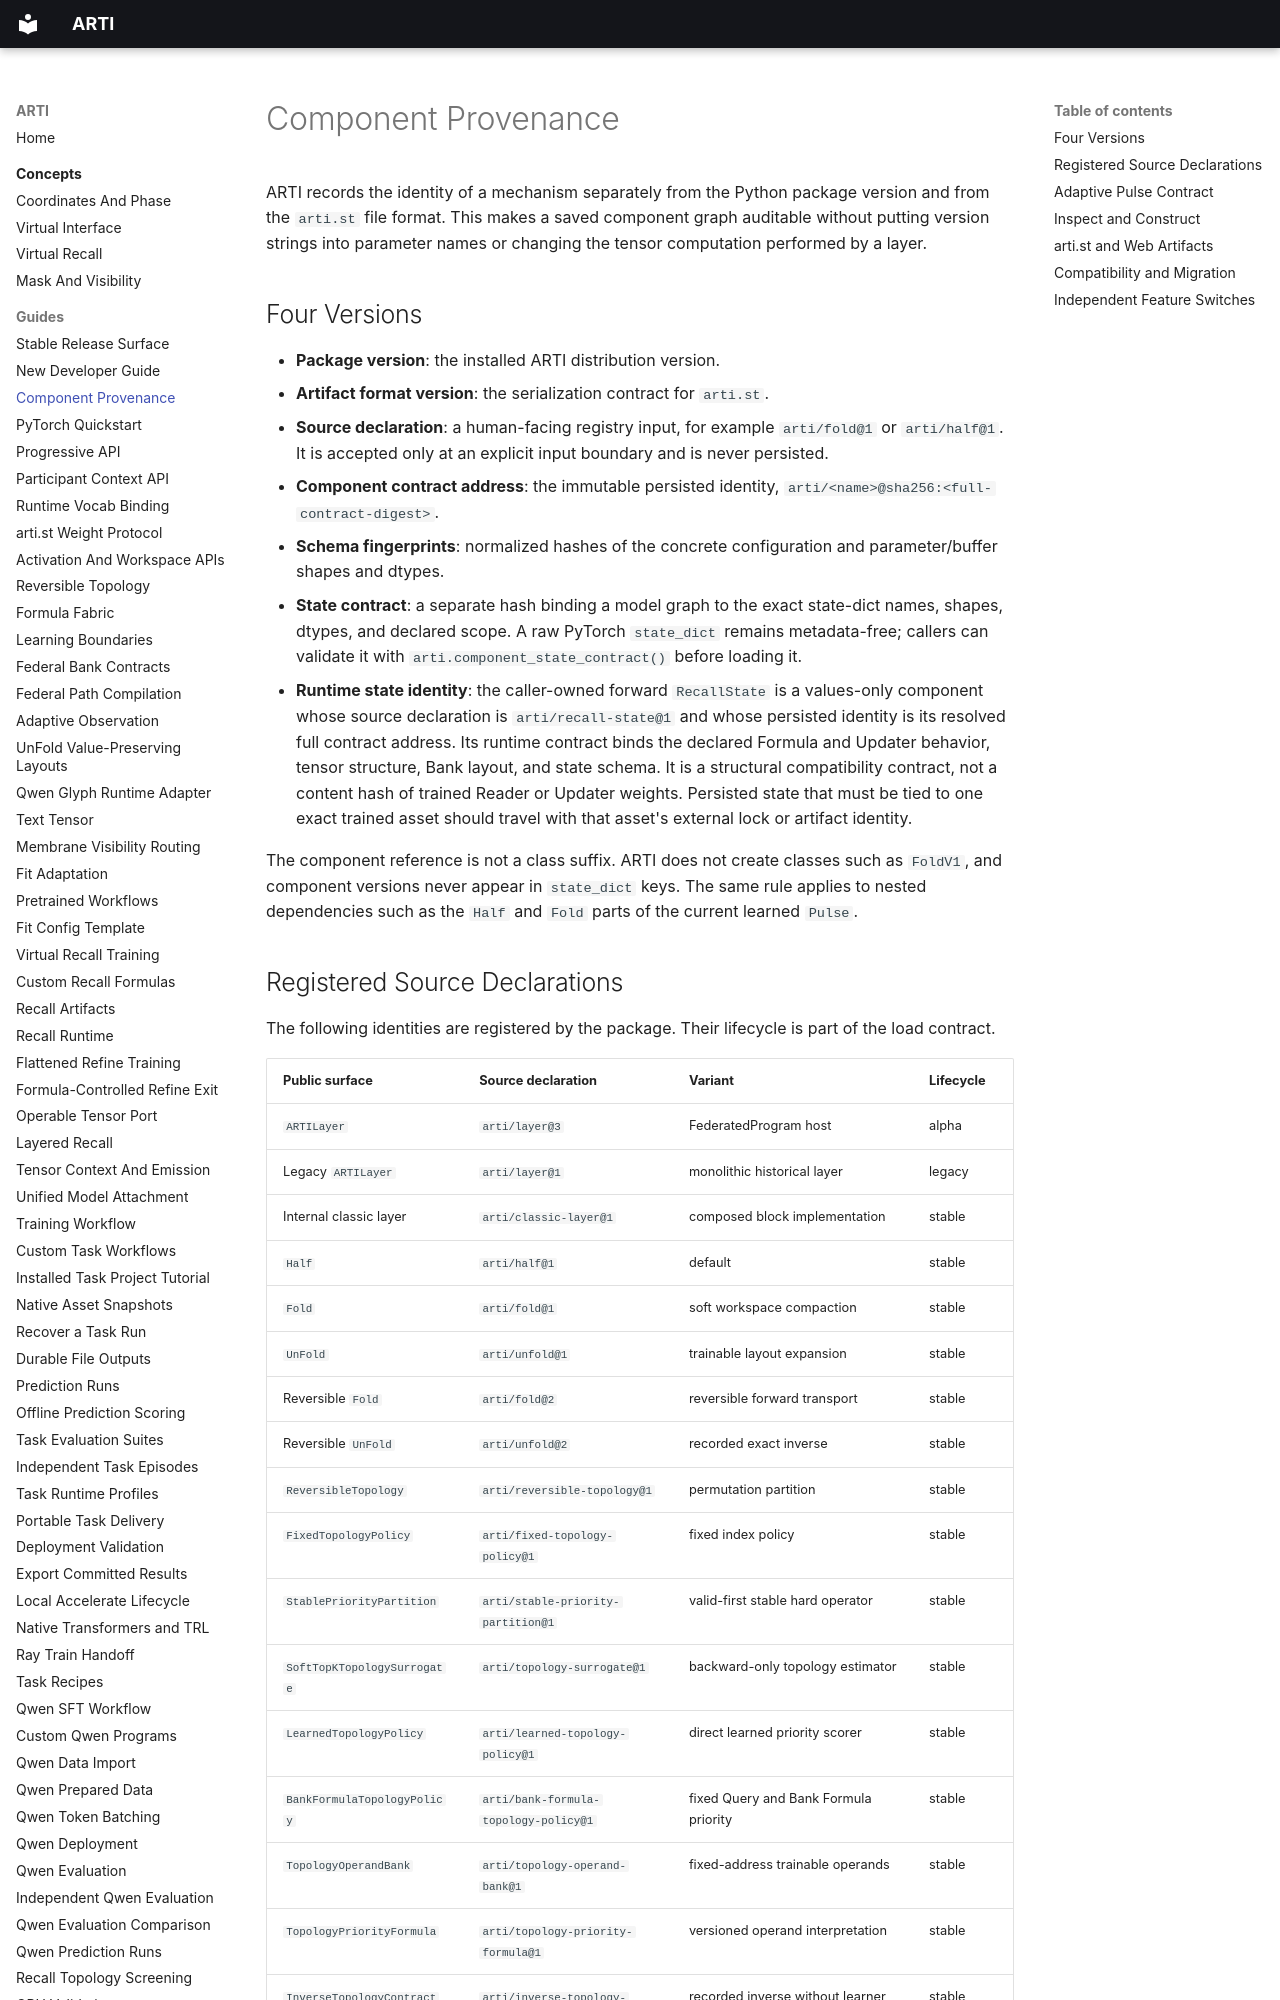

repository: ragnarok-io/ARTI · page: guides/component-provenance/index.html · generator: mkdocs

# Component Provenance

ARTI records the identity of a mechanism separately from the Python package
version and from the `arti.st` file format. This makes a saved component graph
auditable without putting version strings into parameter names or changing the
tensor computation performed by a layer.

## Four Versions

- **Package version**: the installed ARTI distribution version.
- **Artifact format version**: the serialization contract for `arti.st`.
- **Source declaration**: a human-facing registry input, for example
  `arti/fold@1` or `arti/half@1`. It is accepted only at an explicit input
  boundary and is never persisted.
- **Component contract address**: the immutable persisted identity,
  `arti/<name>@sha256:<full-contract-digest>`.
- **Schema fingerprints**: normalized hashes of the concrete configuration and
  parameter/buffer shapes and dtypes.
- **State contract**: a separate hash binding a model graph to the exact
  state-dict names, shapes, dtypes, and declared scope. A raw PyTorch
  `state_dict` remains metadata-free; callers can validate it with
  `arti.component_state_contract()` before loading it.
- **Runtime state identity**: the caller-owned forward `RecallState` is a
  values-only component whose source declaration is `arti/recall-state@1` and
  whose persisted identity is its resolved full contract address.
  Its runtime contract binds the declared Formula and Updater behavior, tensor
  structure, Bank layout, and state schema. It is a structural compatibility
  contract, not a content hash of trained Reader or Updater weights. Persisted
  state that must be tied to one exact trained asset should travel with that
  asset's external lock or artifact identity.

The component reference is not a class suffix. ARTI does not create classes
such as `FoldV1`, and component versions never appear in `state_dict` keys.
The same rule applies to nested dependencies such as the `Half` and `Fold`
parts of the current learned `Pulse`.
